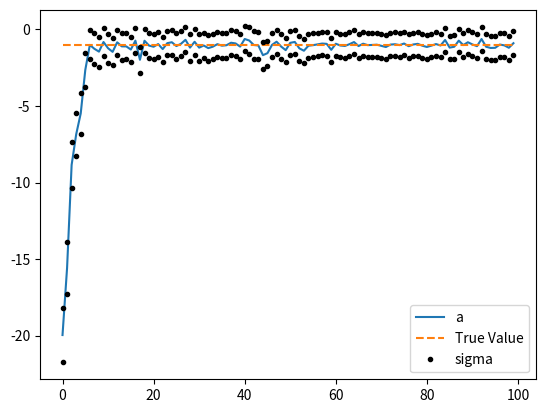

Source code (Python):
# #simulator!!


import matplotlib.pyplot as plt
import numpy as np


class q1():
    def __init__(self):
        self.a = -1
        self.initX = np.random.normal(1,2)
        
        self.observations = []
    def simulateODE(self, processNoise, x, a = None):
        #Simulates a simple equation which is not even an ODE
        if a is None:
            return self.a*x + processNoise
        else:
            return a*x 
    def generateNoise(self,nRuns):
        self.processNoise = np.random.normal(0,1,size=(nRuns,))
        self.observationNoise = np.random.normal(0,np.sqrt(1/2),size=(nRuns,))

    def genGroundTruth(self,nRuns):
        """
        Q1(a)
        """
        self.observations = []
        self.path = []
        self.generateNoise(nRuns)
        x = self.initX
        for i in range(nRuns):
            x = self.simulateODE(self.processNoise[i],x)
            y = np.sqrt(x*x+1) + self.observationNoise[i]
            self.observations.append(y)
            self.path.append(x)

    def plot(self):
        plt.plot(self.path)
        plt.plot(self.observations,'--')
        plt.legend(["State (mean)","Observations"])
        plt.xlabel("No. of Iterations")
        plt.show()

    def runPipeline(self, nRuns):
        plotx = 0



        q1_data = []
        q2_data = []

        q = np.array([self.initX,-20])
        A = np.array([[q[0],q[1]],[0,1]])   
        C = np.array([[q[0]/np.sqrt(q[0]*q[0] + 1), 0 ],[0, 0]])
        Q = 0.5
        R = np.diag([1,.34])

        Covariance = np.diag([10,10])
        for i in range(nRuns):
            #Propogation/Prediction
            A = np.array([[q[1],q[0]],[0,1]], dtype=np.float64)

            q = np.array([[self.simulateODE(0,float(q[0]), a = float(q[1]))],
                            [q[1]]], dtype=np.float64)
            
            Covariance = A@Covariance@A.T + R
            q = q.flatten()

            #Kalman Gain
            C = np.array([[float(q[0])/np.sqrt(float(q[0]*q[0]) + 1), 0 ]], dtype=np.float64)
            K = Covariance @ C.T @ np.linalg.pinv(C@Covariance@C.T + Q)

            #Observation
            q = q.reshape(-1,1) + K*np.array([self.observations[i] - np.sqrt(q[0]*q[0]+1)],dtype=np.float64).reshape(-1,1)
            Covariance = (np.eye(2) - K@C)@Covariance
            q = q.flatten()
            if plotx==0:
                q1_data.append(np.sqrt(Covariance[-1,-1]))
                q2_data.append(q[1])
            else:
                q1_data.append(np.sqrt(Covariance[0,0]))
                q2_data.append(q[0])


        """
        before you run this, for plotting both covariance and a, u have to change plotX in the first line of this function
        """
        if plotx==0:
            covs = np.sqrt(np.array(q1_data)).reshape(-1,1)
            plt.plot(q2_data)
            plt.plot(-1*np.ones((100,1)),'--')
            plt.plot(q2_data+covs.flatten(), 'k.')
            plt.plot(q2_data-covs.flatten(), 'k.')
            plt.legend(["a","True Value","sigma"])
            plt.show()
        else:
            covs = np.sqrt(np.array(q1_data)).reshape(-1,1)
            plt.plot(q2_data)
            plt.plot(self.path)
            plt.plot(self.path+covs.flatten(), 'k.')
            plt.plot(self.path-covs.flatten(), 'k.')
            plt.legend(["x","True Value","sigma"])
            plt.show()


            





ans = q1()
ans.genGroundTruth(100)
# ans.plot()  #This is for q1(a)
ans.runPipeline(100)   #This is for q2(a), run multiple times


